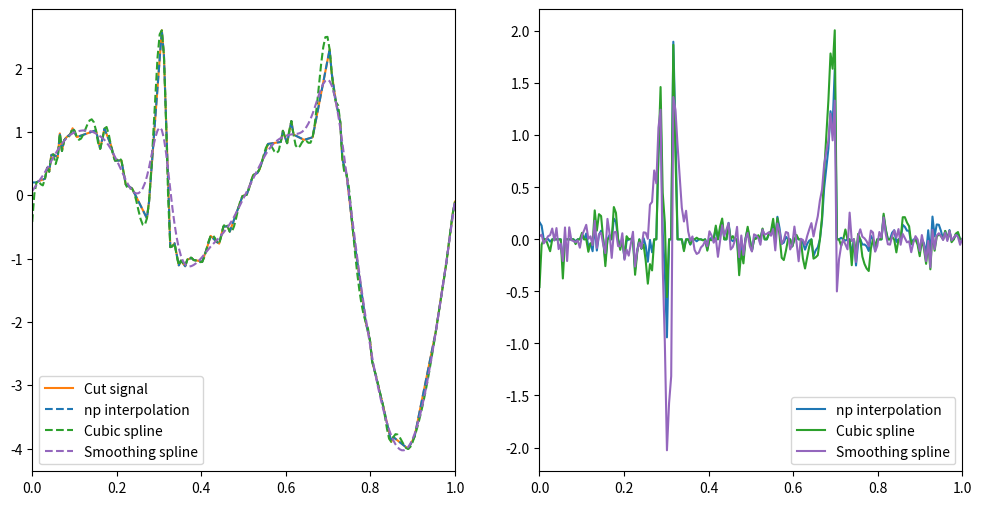

The script that saved this image: (Note: this script raises an exception after producing the figure.)
import numpy as np
from matplotlib.pyplot import subplot_mosaic
from scipy.interpolate import CubicSpline, make_smoothing_spline

rng = np.random.default_rng(2664)

xlin = np.linspace(0, 1, 200)
signal = np.sin(4*np.pi*xlin)

peak_center = int(.3*200)
signal[peak_center-2:peak_center+3] *= (-3, -4, -5, -4, -3)

signal[int(.7*200):] *= 4
signal += rng.normal(scale=.1, size=200)

remove = np.sort(rng.choice(200, size=80, replace=False))
xlin_cut, signal_cut = xlin[~remove][::-1], signal[~remove][::-1]

np_interp_reconstruction = np.interp(xlin, xlin_cut, signal_cut)
cubic_spline_reconstruction = CubicSpline(xlin_cut, signal_cut)
smoothing_spline_reconstruction = make_smoothing_spline(xlin_cut, signal_cut)

names = ("np interpolation", "Cubic spline", "Smoothing spline")
colors = ("tab:blue", "tab:green", "tab:purple")
reconstructions = (np_interp_reconstruction, cubic_spline_reconstruction(xlin), smoothing_spline_reconstruction(xlin))

fig, axs = subplot_mosaic([["sig", "err"]], figsize=(12, 6))

axs["sig"].plot(xlin_cut, signal_cut, ls="solid", color="tab:orange", label="Cut signal")

for name, col, reconstruction in zip(names, colors, reconstructions):
    axs["sig"].plot(xlin, reconstruction, ls="dashed", color=col, label=name)

    err = reconstruction - signal
    axs["err"].plot(xlin, err, ls="solid", color=col, label=name)

for axn in axs:
    axs[axn].set_xlim(left=np.min(xlin), right=np.max(xlin))
    
    axs[axn].legend(loc="best")

fig.savefig("scientific-python/jahernando/day-2/signal_reconstruction.pdf", bbox_inches="tight")
